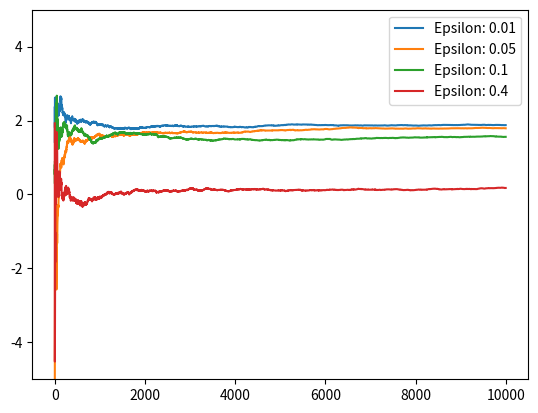

Python code for this plot:
import abc
import numpy as np
import matplotlib.pyplot as plt

np.random.seed(2147483648)


class NormalBandits:
    def __init__(self, distributions: list[tuple[float, float]]):
        self.distributions = distributions

    def rewards(self, drift=0) -> list[float]:
        return [np.random.normal(mean + drift, dev) for mean, dev in self.distributions]

    def reward(self, action: int, drift=0) -> float:
        return self.rewards(drift)[action]


class Agent(abc.ABC):
    def __init__(self, num_actions: int):
        self.num_actions = num_actions
        self.n = np.zeros(num_actions)
        self.Q = np.zeros(num_actions)

    def update(self, action: int, reward: float):
        self.n[action] += 1
        self.Q[action] += (1.0 / self.n[action]) * (reward - self.Q[action])

    @abc.abstractmethod
    def take_action(self):
        ...


class EpsilonGreedyAgent(Agent):
    def __init__(self, num_actions: int, epsilon: float):
        super().__init__(num_actions)
        self.epsilon = epsilon

    def take_action(self):
        return (
            np.random.randint(self.num_actions)
            if np.random.random() < self.epsilon
            else np.random.choice(np.flatnonzero(self.Q == self.Q.max()))
        )


def experiment(dists, epsilon: float, episodes: int):
    bandits = NormalBandits(dists)
    agent = EpsilonGreedyAgent(len(dists), epsilon)
    actions, rewards = [], []

    for _ in range(episodes):
        action = agent.take_action()
        reward = bandits.reward(action)
        agent.update(action, reward)
        actions.append(action)
        rewards.append(reward)
        yield sum(rewards) / len(rewards)


def part1():
    N_steps = 10_000
    epsilons = [0.01, 0.05, 0.1, 0.4]
    normal_distributions = [
        (0, 5),
        (-0.5, 12),
        (2, 3.9),
        (-0.5, 7),
        (-1.2, 8),
        (-3, 7),
        (-10, 20),
        (-0.5, 1),
        (-1, 2),
        (1, 6),
        (0.7, 4),
        (-6, 11),
        (-7, 1),
        (-0.5, 2),
        (-6.5, 1),
        (-3, 6),
        (0, 8),
        (2, 3.9),
        (-9, 12),
        (-1, 6),
        (-4.5, 8),
    ]

    print(f"Average Rewards for epsilons: {epsilons}")
    for ep in epsilons:
        rewards = np.array(list(experiment(normal_distributions, ep, N_steps)))
        print(
            f"[Epsilon: {ep:.2f}] "
            f"n_steps = {N_steps} | "
            f"reward_avg = {rewards[-1]:.4f}"
        )

        plt.plot(rewards, label=f"Epsilon: {ep}")

    plt.legend()
    plt.ylim(-5, 5)
    plt.show()

    epsilons = [i / 100 for i in range(1, 100)]


def main():
    part1()


main()
